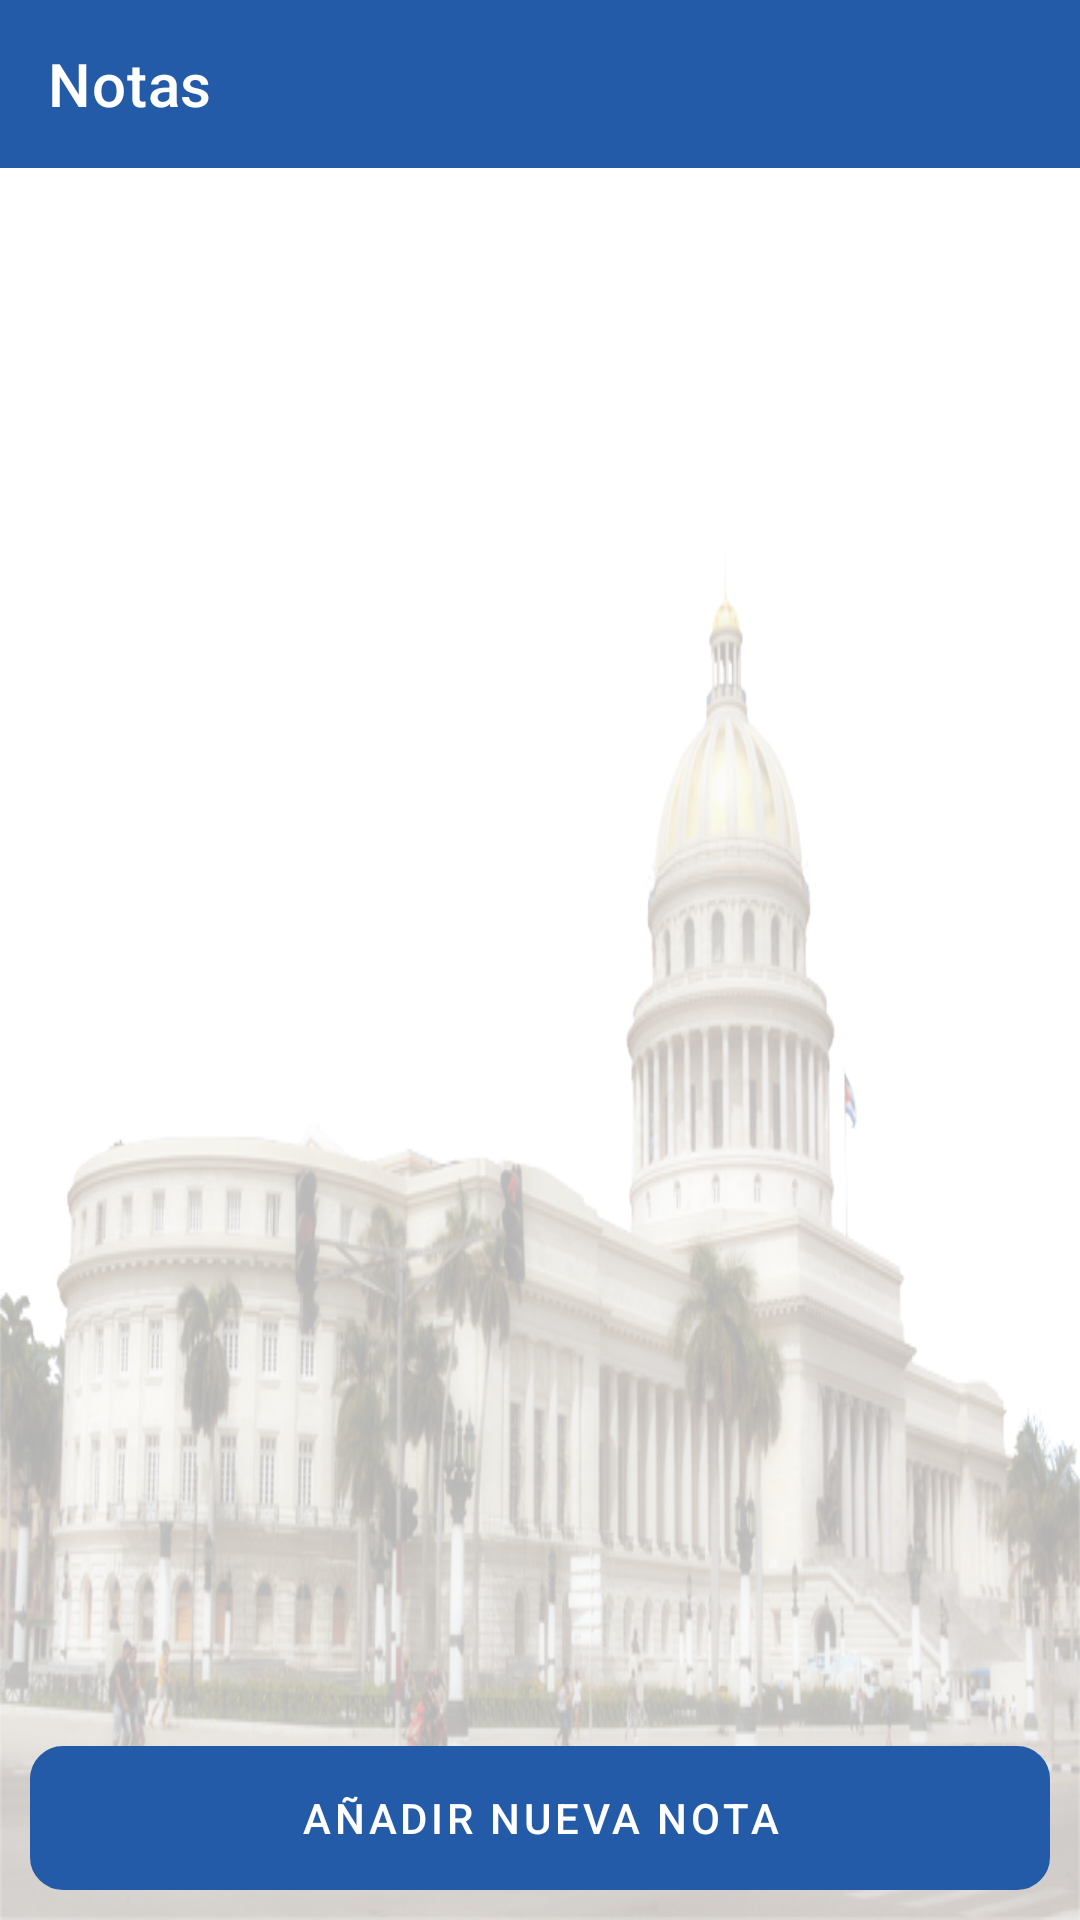

Reconstruct the res/layout file that produces this screen, plus the resources it refers to.
<!-- AndroidManifest.xml: application theme Theme.SesiónAsamblea -->
<!-- res/layout/activity_notepad.xml -->
<?xml version="1.0" encoding="utf-8"?>
<RelativeLayout xmlns:android="http://schemas.android.com/apk/res/android"
    xmlns:app="http://schemas.android.com/apk/res-auto"
    xmlns:tools="http://schemas.android.com/tools"
    android:layout_width="match_parent"
    android:layout_height="match_parent"
    android:background="@color/white"
    tools:context=".ui.activities.NotepadActivity">

    <ImageView
        android:id="@+id/imageView4"
        android:layout_width="match_parent"
        android:layout_height="wrap_content"
        android:layout_alignParentBottom="true"
        android:scaleType="fitXY"
        app:srcCompat="@drawable/capitolio_transparente" />

    <com.google.android.material.appbar.AppBarLayout
        android:id="@+id/appBarLayoutAboutActivity"
        android:layout_width="match_parent"
        android:layout_height="wrap_content"
        android:theme="@style/ThemeOverlay.MaterialComponents.Dark.ActionBar"
        app:layout_constraintEnd_toEndOf="parent"
        app:layout_constraintStart_toStartOf="parent"
        app:layout_constraintTop_toTopOf="parent">

        <androidx.appcompat.widget.Toolbar
            android:id="@+id/toolbarAboutActivity"
            android:layout_width="match_parent"
            android:layout_height="?attr/actionBarSize"
            android:background="?attr/colorPrimary"
            app:popupTheme="@style/PopupTheme"
            app:title="Notas"
            app:titleTextColor="@android:color/white" />

    </com.google.android.material.appbar.AppBarLayout>

    <androidx.recyclerview.widget.RecyclerView
        android:id="@+id/recyclerview"
        android:layout_width="match_parent"
        android:layout_height="match_parent"
        android:layout_above="@id/addnewnotebtn"
        android:layout_below="@id/appBarLayoutAboutActivity"
        android:layout_marginTop="20dp"
        android:layout_marginBottom="2dp"
        tools:listitem="@layout/item_view_note" />

    <com.google.android.material.button.MaterialButton
        android:id="@+id/addnewnotebtn"
        android:layout_width="match_parent"
        android:layout_height="wrap_content"
        android:layout_alignParentBottom="true"
        android:layout_marginStart="10dp"
        android:layout_marginLeft="50dp"
        android:layout_marginTop="10dp"
        android:layout_marginEnd="10dp"
        android:layout_marginRight="50dp"
        android:layout_marginBottom="10dp"
        android:background="@drawable/circular_form"

        android:backgroundTint="@color/primary"
        android:text="Añadir nueva nota"
        android:textColor="@color/white" />

</RelativeLayout>
<!-- res/layout/item_view_note.xml (included above) -->
<?xml version="1.0" encoding="utf-8"?>
<androidx.cardview.widget.CardView xmlns:android="http://schemas.android.com/apk/res/android"
    xmlns:app="http://schemas.android.com/apk/res-auto"
    android:layout_width="match_parent"
    android:layout_height="wrap_content"
    android:layout_margin="5dp"
    app:cardBackgroundColor="@color/white"
    app:cardCornerRadius="5dp"
    app:cardElevation="3dp">

    <RelativeLayout
        android:layout_width="match_parent"
        android:layout_height="wrap_content"
        android:layout_margin="4dp">

        
        <TextView
            android:id="@+id/idTVNote"
            android:layout_width="match_parent"
            android:layout_height="wrap_content"
            android:layout_marginStart="3dp"
            android:layout_marginTop="3dp"
            android:layout_marginEnd="3dp"
            android:layout_marginBottom="3dp"
            android:layout_toLeftOf="@id/idIVDelete"
            android:padding="4dp"
            android:text="Note"
            android:textColor="@color/black"
            android:textSize="18sp"
            android:textStyle="bold" />

        
        <TextView
            android:id="@+id/idTVDate"
            android:layout_width="match_parent"
            android:layout_height="wrap_content"
            android:layout_below="@id/idTVNote"
            android:layout_marginStart="3dp"
            android:layout_marginTop="3dp"
            android:layout_marginEnd="3dp"
            android:layout_marginBottom="3dp"
            android:layout_toLeftOf="@id/idIVDelete"
            android:padding="4dp"
            android:text="Updated At"
            android:textColor="@color/black"
            android:textSize="13sp"
            android:textStyle="bold" />

        
        <ImageView
            android:id="@+id/idIVDelete"
            android:layout_width="wrap_content"
            android:layout_height="wrap_content"
            android:layout_alignParentEnd="true"
            android:layout_alignParentRight="true"
            android:layout_centerVertical="true"
            android:layout_marginStart="3dp"
            android:layout_marginTop="3dp"
            android:layout_marginEnd="3dp"
            android:layout_marginBottom="3dp"
            android:padding="3dp"
            android:src="@drawable/ic_delete"
            app:tint="#245BA8" />

    </RelativeLayout>

</androidx.cardview.widget.CardView>
<!-- resources referenced by this layout -->
<resources>
  <color name="black">#FF000000</color>
  <color name="primary">#245ba8</color>
  <color name="white">#FFFFFFFF</color>
  <!-- drawable capitolio_transparente: png bitmap (drawable, 400466 bytes) -->
  <!-- drawable circular_form (drawable) -->
  <?xml version="1.0" encoding="utf-8"?>
  <selector xmlns:android="http://schemas.android.com/apk/res/android">
      <item >
          <shape android:shape="rectangle"  >
              <corners android:radius="10dip" />
              <stroke android:width="2dip" android:color="#FF000000" />
  
              
          </shape>
  
      </item>
  </selector>
  <!-- drawable ic_delete (drawable) -->
  <vector android:height="24dp" android:tint="#245BA8"
      android:viewportHeight="24" android:viewportWidth="24"
      android:width="24dp" xmlns:android="http://schemas.android.com/apk/res/android">
      <path android:fillColor="#245BA8" android:pathData="M6,19c0,1.1 0.9,2 2,2h8c1.1,0 2,-0.9 2,-2V7H6v12zM19,4h-3.5l-1,-1h-5l-1,1H5v2h14V4z"/>
  </vector>
  <style name="PopupTheme">
          <item name="android:textColor">@color/primary</item>
          <item name="background">@color/white</item>
      </style>
  <style name="Theme.SesiónAsamblea" parent="Theme.MaterialComponents.DayNight.NoActionBar">
          
          <item name="colorPrimary">@color/primary</item>
          <item name="colorPrimaryVariant">@color/black</item>
          <item name="colorOnPrimary">@color/white</item>
          
          <item name="colorSecondary">@color/accent</item>
          <item name="colorSecondaryVariant">@color/teal_700</item>
          <item name="colorOnSecondary">@color/black</item>
          
          <item name="android:statusBarColor" tools:targetApi="l">?attr/colorPrimaryVariant</item>
          
      </style>
  <color name="accent">#245ba8</color>
  <color name="teal_700">#FF018786</color>
</resources>
